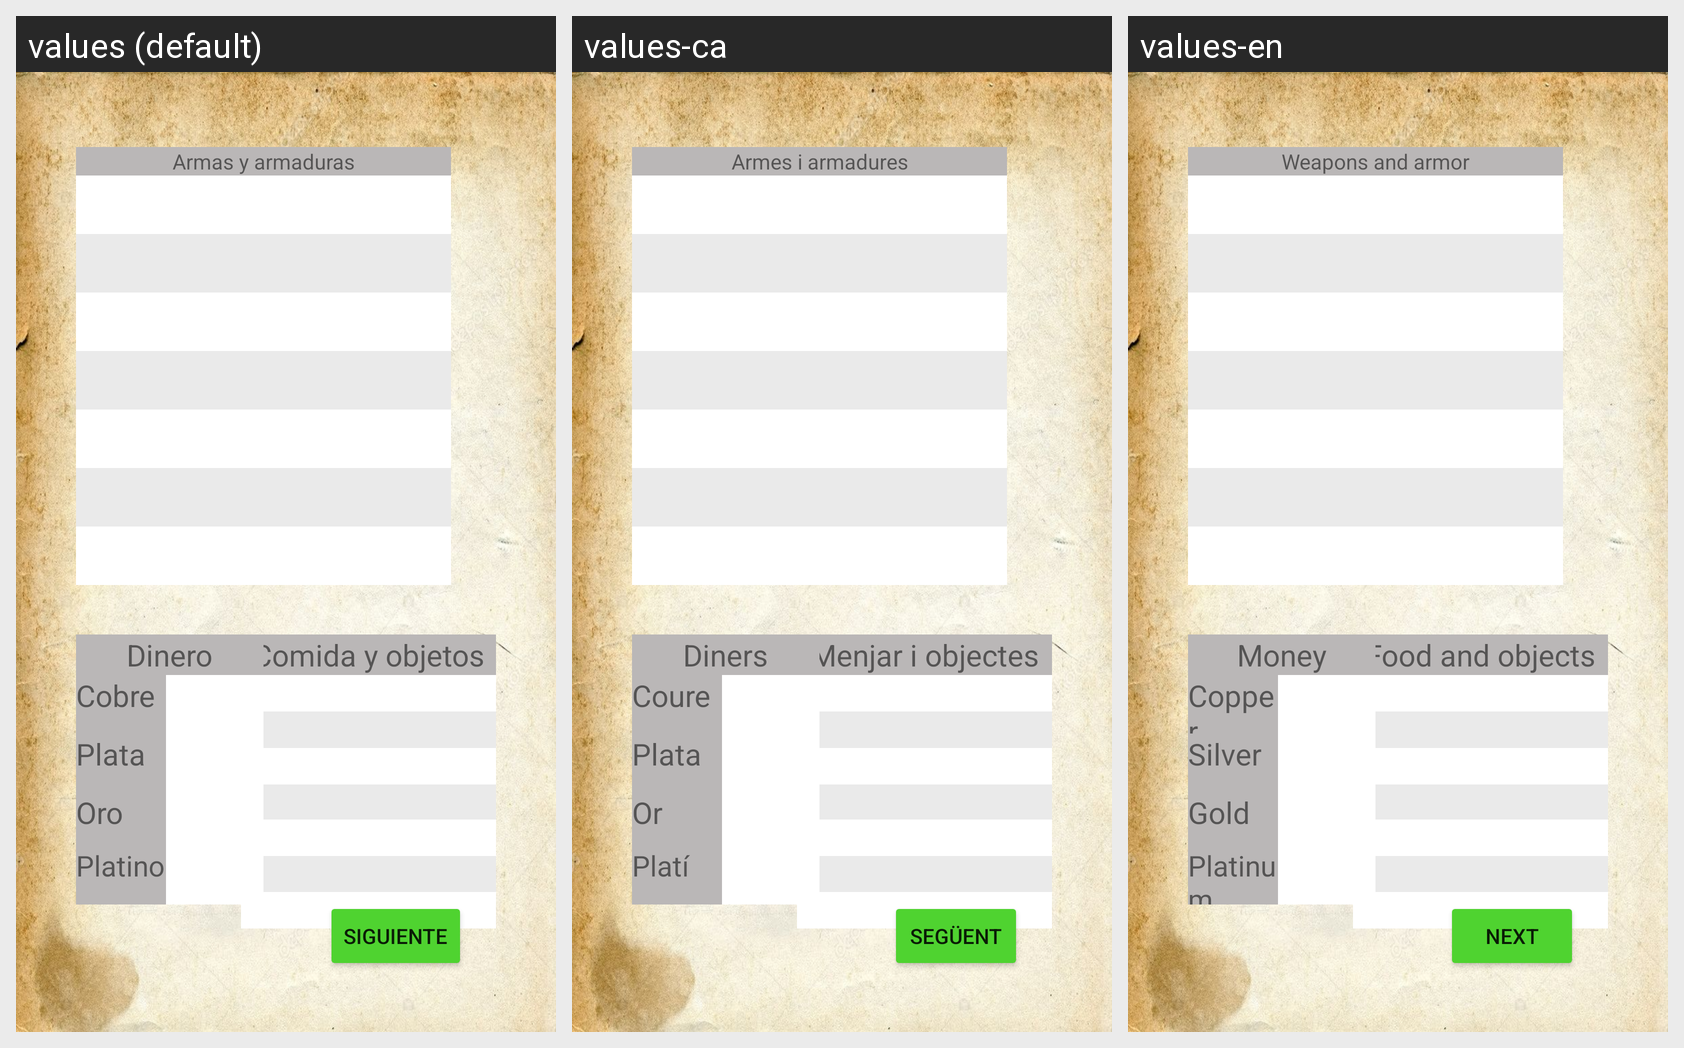

The Android screen above is rendered under several locales of the same app. Produce the string resources it draws, with the default and per-locale values.
Android screen res/layout/fragment_ficha_personaje_equipamiento.xml rendered under 3 locales, left to right: values (default), values-ca, values-en. Device: Nexus 5 (rendered at 1080×1920; each locale shown at half size, 540×960, under a caption strip naming it); theme Theme.DnD_Book.
Strings drawn on this screen, with the default value and each locale's value (text and hints the layout hard-codes, and strings that could not be matched under every locale, appear in the picture but are not listed):

siguiente
  values: Siguiente
  values-ca: Següent
  values-en: Next

comida_y_objetos
  values: Comida y objetos
  values-ca: Menjar i objectes
  values-en: Food and objects

platino
  values: Platino
  values-ca: Platí
  values-en: Platinum

oro
  values: Oro
  values-ca: Or
  values-en: Gold

plata
  values: Plata
  values-ca: Plata
  values-en: Silver

cobre
  values: Cobre
  values-ca: Coure
  values-en: Copper

dinero
  values: Dinero
  values-ca: Diners
  values-en: Money

armas_y_armaduras
  values: Armas y armaduras
  values-ca: Armes i armadures
  values-en: Weapons and armor
